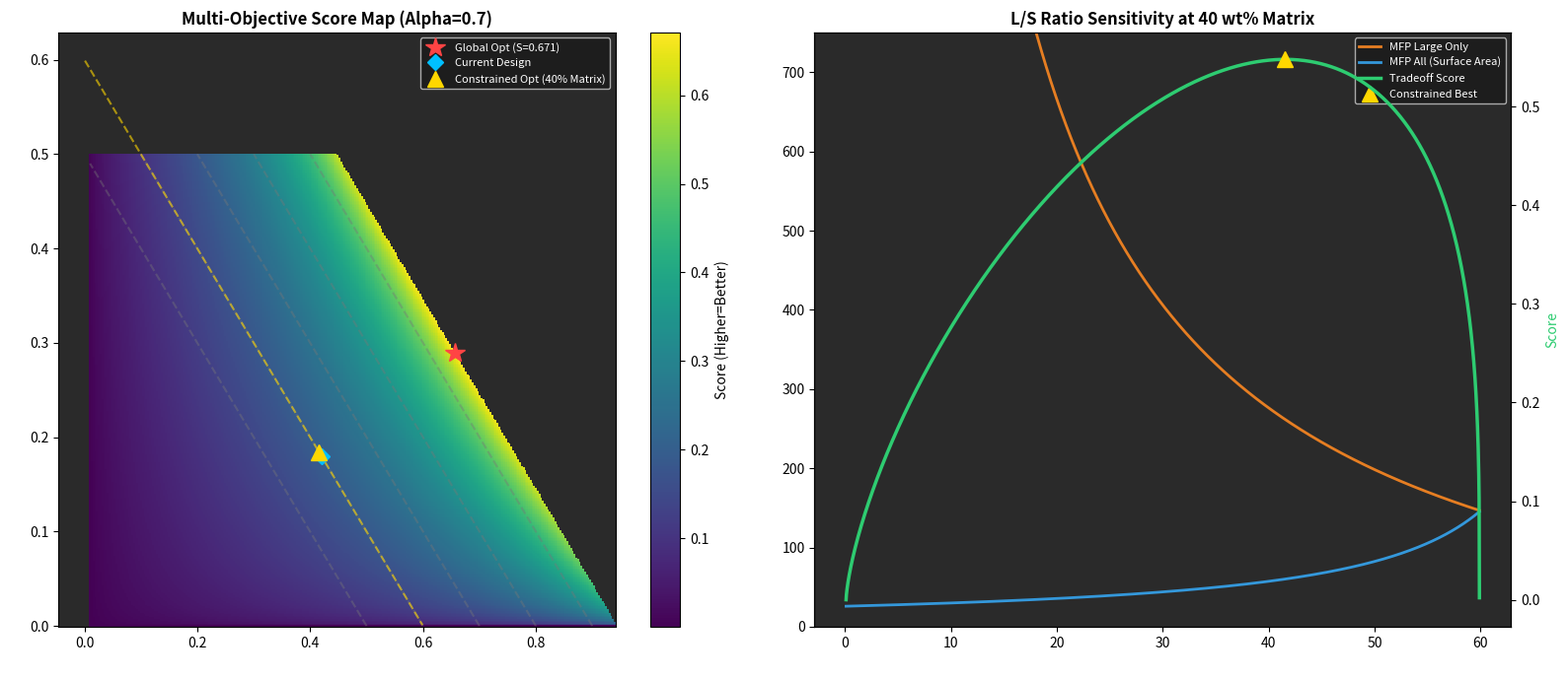

Source code (Python):
import numpy as np
import matplotlib.pyplot as plt
import matplotlib.patches as mpatches
import warnings

warnings.filterwarnings("ignore")

# ── INPUTS ────────────────────────────────────────────────────────────────────
RHO_MATRIX = 8.5
RHO_LARGE = 14.9
RHO_SMALL = 16.5

D_LARGE_MEAN = 188.0
D_SMALL_MEAN = 30.0

WT_LARGE_MIN = 0.01
WT_LARGE_MAX = 0.94
WT_SMALL_MIN = 0.00
WT_SMALL_MAX = 0.50
N_GRID = 300

WT_MATRIX_MIN = 0.05
PHI_MAX = 0.907

ALPHA = 0.7
CONSTRAINED_MATRIX_WT = 0.40

CURRENT_WT_LARGE = 0.42
CURRENT_WT_SMALL = 0.18

BG_COLOR = "white"
PANEL_BG = "#2A2A2A"
TEXT_COLOR = "black"
AXIS_COLOR = "white"
GRID_COLOR = "#3A3A3A"
MARKER_CURRENT = "#00BFFF"
MARKER_OPTIMAL = "#FF4444"
MARKER_CONSTRAINED = "#FFD700"  # Yellow Gold
DPI = 150

R_LARGE = D_LARGE_MEAN / 2.0
R_SMALL = D_SMALL_MEAN / 2.0


# ── MATH (Surface Area Method) ───────────────────────────────────────────────

def wt_to_vol3(wm, wl, ws):
    a, b, c = wm / RHO_MATRIX, wl / RHO_LARGE, ws / RHO_SMALL
    t = a + b + c
    return a / t, b / t, c / t


def mfp_large(phi_l):
    if phi_l <= 1e-9: return np.nan
    sv_l = (3.0 * phi_l) / R_LARGE
    return (4.0 * (1.0 - phi_l)) / sv_l


def mfp_all(phi_l, phi_s):
    phi_t = phi_l + phi_s
    if phi_t <= 1e-9 or phi_t >= 1.0: return np.nan
    sv_l = (3.0 * phi_l) / R_LARGE
    sv_s = (3.0 * phi_s) / R_SMALL
    sv_total = sv_l + sv_s
    return (4.0 * (1.0 - phi_t)) / sv_total


# ── SCAN & OPTIMIZATION ──────────────────────────────────────────────────────

def run_scan():
    wl_vals = np.linspace(WT_LARGE_MIN, WT_LARGE_MAX, N_GRID)
    ws_vals = np.linspace(WT_SMALL_MIN, WT_SMALL_MAX, N_GRID)
    shape = (N_GRID, N_GRID)
    MFP_L, MFP_A = np.full(shape, np.nan), np.full(shape, np.nan)
    FEASIBLE = np.zeros(shape, dtype=bool)
    WM_GRID, PHI_L, PHI_S = np.full(shape, np.nan), np.full(shape, np.nan), np.full(shape, np.nan)

    for i, ws in enumerate(ws_vals):
        for j, wl in enumerate(wl_vals):
            wm = 1.0 - wl - ws
            if wm < WT_MATRIX_MIN: continue
            vm, vl, vs = wt_to_vol3(wm, wl, ws)
            if vl + vs > PHI_MAX or vl <= 0: continue
            FEASIBLE[i, j], WM_GRID[i, j] = True, wm
            PHI_L[i, j], PHI_S[i, j] = vl, vs
            MFP_L[i, j], MFP_A[i, j] = mfp_large(vl), mfp_all(vl, vs)
    return wl_vals, ws_vals, MFP_L, MFP_A, FEASIBLE, WM_GRID, PHI_L, PHI_S


def compute_score(MFP_L, MFP_A, feasible, alpha, phi_l, phi_s):
    eps = 1e-9
    phi_void = np.where(feasible, np.maximum(1.0 - phi_l - phi_s, eps), np.nan)
    f1 = np.where(feasible, phi_l, np.nan)
    f2 = np.where(feasible, phi_s / phi_void, np.nan)
    f1_norm = (f1 - np.nanmin(f1)) / max(np.nanmax(f1) - np.nanmin(f1), eps)
    f2_norm = (f2 - np.nanmin(f2)) / max(np.nanmax(f2) - np.nanmin(f2), eps)
    score = (f1_norm + eps) ** alpha * (f2_norm + eps) ** (1.0 - alpha)
    return np.where(feasible, score, np.nan)


def constrained_optimum(wt_matrix_fixed, alpha, n=2000):
    wl_arr = np.linspace(0.001, 1.0 - wt_matrix_fixed - 0.001, n)
    rows = []
    for wl in wl_arr:
        ws = 1.0 - wt_matrix_fixed - wl
        vm, vl, vs = wt_to_vol3(wt_matrix_fixed, wl, ws)
        if vl + vs > PHI_MAX or vl <= 0: continue
        rows.append((wl, ws, vl, vs, max(1. - vl - vs, 1e-9), mfp_large(vl), mfp_all(vl, vs)))
    if not rows: return None
    arr = np.array(rows)
    f1, f2 = arr[:, 2], arr[:, 3] / arr[:, 4]
    f1_n = (f1 - f1.min()) / max(f1.max() - f1.min(), 1e-9)
    f2_n = (f2 - f2.min()) / max(f2.max() - f2.min(), 1e-9)
    scores = (f1_n + 1e-9) ** alpha * (f2_n + 1e-9) ** (1 - alpha)
    b = np.argmax(scores)
    return {"wt_large": arr[b, 0], "wt_small": arr[b, 1], "wt_matrix": wt_matrix_fixed,
            "mfp_large": arr[b, 5], "mfp_all": arr[b, 6], "score": scores[b],
            "p_wl": arr[:, 0], "p_score": scores, "p_mfp_l": arr[:, 5], "p_mfp_a": arr[:, 6]}


# ── MAIN ─────────────────────────────────────────────────────────────────────

def main():
    wl_v, ws_v, MFP_L, MFP_A, FEAS, WM_G, PHI_L, PHI_S = run_scan()
    SCORE = compute_score(MFP_L, MFP_A, FEAS, ALPHA, PHI_L, PHI_S)

    # Global Optimum Analysis
    score_idx = np.unravel_index(np.nanargmax(np.where(FEAS, SCORE, -np.inf)), SCORE.shape)
    g_wl, g_ws, g_score = wl_v[score_idx[1]], ws_v[score_idx[0]], SCORE[score_idx]
    g_wm = 1.0 - g_wl - g_ws
    g_carbide_ratio = g_wl / (g_wl + g_ws)

    # Constrained Optimum Analysis
    con = constrained_optimum(CONSTRAINED_MATRIX_WT, ALPHA)

    print("=" * 60)
    print("  EXPLICIT COMPOSITION BREAKDOWN (TOTAL MIX WT%)")
    print("=" * 60)
    print(f"\n[GLOBAL OPTIMUM - Entire Map]")
    print(f"  Large WC-Co: {g_wl * 100:>6.2f}%")
    print(f"  Small WC:    {g_ws * 100:>6.2f}%")
    print(f"  NiCr Matrix: {g_wm * 100:>6.2f}%")
    print(f"  -> Carbide Ratio: {g_carbide_ratio * 100:.1f}% Large / {(1 - g_carbide_ratio) * 100:.1f}% Small")

    if con:
        c_wl, c_ws = con["wt_large"], con["wt_small"]
        c_ratio = c_wl / (c_wl + c_ws)
        print(f"\n[CONSTRAINED OPTIMUM - Fixed {CONSTRAINED_MATRIX_WT * 100:.0f}% Matrix]")
        print(f"  Large WC-Co: {c_wl * 100:>6.2f}%")
        print(f"  Small WC:    {c_ws * 100:>6.2f}%")
        print(f"  NiCr Matrix: {CONSTRAINED_MATRIX_WT * 100:>6.2f}% (Fixed)")
        print(f"  -> Carbide Ratio: {c_ratio * 100:.1f}% Large / {(1 - c_ratio) * 100:.1f}% Small")
        print(f"  MFP All:     {con['mfp_all']:.1f} µm")
    print("\n" + "=" * 60)

    # ── VISUALIZATION ─────────────────────────────────────────────────────────

    fig, (ax1, ax2) = plt.subplots(1, 2, figsize=(16, 7), facecolor=BG_COLOR)

    # Heatmap
    im = ax1.pcolormesh(wl_v, ws_v, np.where(FEAS, SCORE, np.nan), cmap="viridis", shading="auto")
    ax1.contour(wl_v, ws_v, WM_G, levels=[0.1, 0.2, 0.3, 0.4, 0.5], colors="#777777", alpha=0.4, linestyles="--")

    # Markers for Heatmap
    ax1.plot(g_wl, g_ws, "*", color=MARKER_OPTIMAL, ms=15, label=f"Global Opt (S={g_score:.3f})")
    ax1.plot(CURRENT_WT_LARGE, CURRENT_WT_SMALL, "D", color=MARKER_CURRENT, ms=8, label="Current Design")

    if con:
        # The constraint line
        ax1.plot(con["p_wl"], 1.0 - CONSTRAINED_MATRIX_WT - con["p_wl"], color=MARKER_CONSTRAINED, lw=1.5, ls="--",
                 alpha=0.6)
        # The triangle on the heatmap
        ax1.plot(con["wt_large"], con["wt_small"], "^", color=MARKER_CONSTRAINED, ms=12,
                 label="Constrained Opt (40% Matrix)")

    ax1.set_title(f"Multi-Objective Score Map (Alpha={ALPHA})", color=TEXT_COLOR, fontweight="bold")
    ax1.set_xlabel("wt% Large WC-Co (Total Mix)", color=AXIS_COLOR)
    ax1.set_ylabel("wt% Small WC (Total Mix)", color=AXIS_COLOR)
    ax1.set_facecolor(PANEL_BG)
    ax1.legend(fontsize=8, facecolor="#1A1A1A", labelcolor="white", loc="upper right")
    plt.colorbar(im, ax=ax1).set_label("Score (Higher=Better)", color=TEXT_COLOR)

    # Sensitivity
    if con:
        ax2.set_facecolor(PANEL_BG)
        ax2.plot(con["p_wl"] * 100, con["p_mfp_l"], color="#E67E22", lw=2, label="MFP Large Only")
        ax2.plot(con["p_wl"] * 100, con["p_mfp_a"], color="#3498DB", lw=2, label="MFP All (Surface Area)")
        ax2.set_ylabel("Mean Free Path (µm)", color=AXIS_COLOR)

        ax2b = ax2.twinx()
        ax2b.plot(con["p_wl"] * 100, con["p_score"], color="#2ECC71", lw=2.5, label="Tradeoff Score")
        ax2b.plot(con["wt_large"] * 100, con["score"], "^", color=MARKER_CONSTRAINED, ms=12, label="Constrained Best")
        ax2b.set_ylabel("Score", color="#2ECC71")

        ax2.set_title(f"L/S Ratio Sensitivity at {CONSTRAINED_MATRIX_WT * 100:.0f} wt% Matrix", color=TEXT_COLOR,
                      fontweight="bold")
        ax2.set_xlabel("wt% Large WC-Co (Total Mix)", color=AXIS_COLOR)
        ax2.set_ylim(0, np.nanpercentile(con["p_mfp_l"], 70))

        lines, labels = ax2.get_legend_handles_labels()
        lines2, labels2 = ax2b.get_legend_handles_labels()
        ax2.legend(lines + lines2, labels + labels2, loc="upper right", fontsize=8, facecolor="#1A1A1A",
                   labelcolor="white")

    plt.tight_layout()
    plt.show()


if __name__ == "__main__":
    main()
